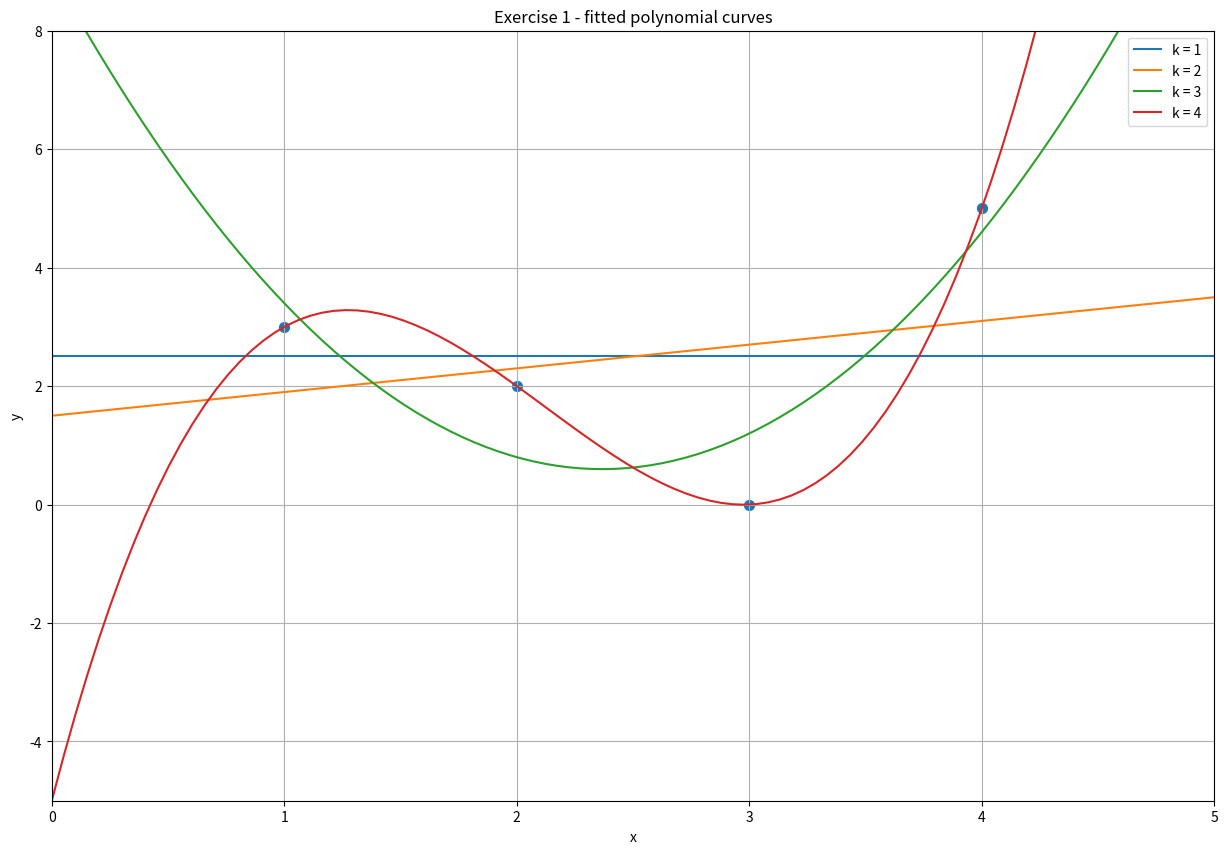

The matplotlib source for this figure: (Note: this script raises an exception after producing the figure.)
# -*- coding: utf-8 -*-
"""
Created on Wed Oct 21 14:11:04 2020

[redacted]
"""

import numpy as np 
import matplotlib.pyplot as plt

# In[] Exercise 1

# Form training points (x,y)
x = np.transpose(np.array([1.0, 2.0, 3.0, 4.0]))
y = np.transpose(np.array([3.0, 2.0, 0.0, 5.0]))
m=len(x)

# Start the plot which will contain all the fitted curves and training points
t = np.linspace(0, 5, 100)
fig, ax = plt.subplots(figsize=[15,10]) 
ax.scatter(x, y, s=50)

# Fitting curves to data using polynomial bases of dimension k=1,..4

for k in range(1,5):
    
    # Feature map computation using training data points
    phi=np.zeros((m,k)) 
    for i in range(k):
        phi[:,i]=np.power(x,i)
        
    
    # Computing inverse feature map and weights using appropriate math equation
    phi_t=np.transpose(phi)
    phi_1 = np.linalg.inv(np.dot(phi_t,phi)) 
    wk=np.dot(np.dot(phi_1,phi_t),y)
    
    
    # Forming the equation coresponding to the curve fitted and forming the curve to be plotted
    func=np.zeros(len(t))
    equation='k = '+str(i+1)+' => '
    for i in range(k):
        func=func+np.power(t,i)*wk[i]
        equation+=str(round(wk[i],2))+'*x^'+str(i)+'+'
        
        
    # Plotting fitted curves 
    ax.plot(t,func,label='k = '+str(k))   
     
      
    # Calculating MSE error for dimension k
    error=np.dot(phi,wk)-y
    trans_error=np.transpose(error)
    MSE=(np.dot(trans_error,error))/m
    
    
    # Printing the equation coresponding to the curve fitted for dimension k with appropriate MSE
    equation+=' MSE='+str(MSE)
    print(equation)    
        

   
    
leg = ax.legend();    
plt.title('Exercise 1 - fitted polynomial curves')
plt.xlabel('x')
plt.ylabel('y')
plt.xlim([0,5])
plt.ylim([-5,8])
plt.grid()
plt.savefig('exercise1_1_1.png')
plt.show()






# In[] Exercise 2

def generate(x,sigma):
    # Function that generates data set which is made by applying Gsigma function  on
    # input variables x using standard deviation sigma
    
    epsilon = np.random.normal(0,sigma,len(x))
    g=np.square((np.sin(2*np.math.pi*x)))+epsilon
    
    return g


# Generating training data set S of 30 points 
x = np.transpose(np.random.uniform(0,1,30))
m= len(x)
y = generate(x,0.07)

# Generate the test data set T
x_test = np.transpose(np.random.uniform(0,1,1000))
m1=len(x_test)
y_test = generate(x_test,0.07)


# Ploting sin^2(2pit) function and scattered noisy points of function Gsigma
t = np.linspace(0, 1, 1000)
fig, ax = plt.subplots(figsize=[15,10])
func=np.square((np.sin(2*np.math.pi*t)))
ax.plot(t,func,label='Function without the noise')
ax.scatter(x, y, s=50)
leg = ax.legend();
plt.title('Exercise 2-clear function and noise points')
plt.xlabel('x')
plt.ylabel('G')
plt.xlim([0,1.1])
plt.ylim([-0.1,1.1])
plt.grid()
plt.savefig('exercise1_1_2.png')
plt.show()  

# In[]

# Start the plot which will contain all the fitted curves and training points
t = np.linspace(0, 1, 100)
fig, ax = plt.subplots(figsize=[15,10])
ax.scatter(x, y, s=50)
     

# Initialize the MSE value for train and data sets over all k dimensions
MSE=np.zeros(5)
MSE_test=np.zeros(5)
num=0
num1=0

# Fitting curves to data using polynomial bases of dimensions k=2,5,10,14,18

for k in [2,5,10,14,18]:
    
    ## TRAINING
    
    # Feature map computation using training data set S
    phi=np.zeros((m,k)) 
    for i in range(k):
        phi[:,i]=np.power(x,i)
        
    
    # Computing inverse feature map and weights using appropriate math equation
    phi_t=np.transpose(phi)
    phi_1 = np.linalg.inv(np.dot(phi_t,phi)) 
    wk=np.dot(np.dot(phi_1,phi_t),y)
 
    # Forming the curve to be plotted
    func=np.zeros(len(t))
    for i in range(k):
        func=func+np.power(t,i)*wk[i]
        
    # Plotting fitted curves 
    ax.plot(t,func,label='k = '+str(k)) 
    
    # Calculating MSE error for dimension k
    error=np.dot(phi,wk)-y
    trans_error=np.transpose(error)
    MSE[num]=np.dot(trans_error,error)/m
    num+=1
  
    
    ## TESTING
    
    # Feature map computation using test data set T
    phi_test=np.zeros((m1,k))
    for i in range(k):
        phi_test[:,i]=np.power(x_test,i)
    
    # Calculating test MSE error for dimension k
    error_test=np.dot(phi_test,wk)-y_test
    trans_error=np.transpose(error_test)
    MSE_test[num1]=np.dot(trans_error,error_test)/m1
    num1+=1
      
leg = ax.legend(); 
plt.grid()   
plt.xlabel('x')
plt.ylabel('y')
plt.title('Exercise 2 - fitted polynomial curves')    
plt.savefig('exercise1_1_3.png')
plt.show() 

# ln(MSE) plot for the train and test set over dimensions k
fig, ax = plt.subplots(figsize=[15,10])
ax.plot([2,5,10,14,18],np.log(MSE),label='Training')
ax.plot([2,5,10,14,18],np.log(MSE_test),label='Test')
plt.grid()
leg = ax.legend();
plt.xlabel('k')
plt.ylabel('ln(Mean square error)')
plt.title('MSE')
plt.savefig('exercise1_1_3.png')
plt.show() 

# In[] 100 runs

# Initialize the MSE value for train and data sets over all k dimensions and 100 runs
MSE_100=np.zeros(5)
MSE_test_100=np.zeros(5)

for runs in range(100):
    
    # Generating training data set S of 30 points 
    x = np.transpose(np.random.uniform(0,1,30))
    m= len(x)
    y = generate(x,0.07)
    
    # Generate the test data set T
    x_test = np.transpose(np.random.uniform(0,1,1000))
    m1=len(x_test)
    y_test = generate(x_test,0.07)

    
    # Initialize the MSE value for train and data sets over all k dimensions
    MSE=np.zeros(5)
    MSE_test=np.zeros(5)
    num=0
    num1=0
    
    # Fitting curves to data using polynomial bases of dimensions k=2,5,10,14,18
    
    for k in [2,5,10,14,18]:
        
        ## TRAINING
        
        # Feature map computation using training data set S
        phi=np.zeros((m,k)) 
        for i in range(k):
            phi[:,i]=np.power(x,i)
            
        
        # Computing inverse feature map and weights using appropriate math equation
        phi_t=np.transpose(phi)
        phi_1 = np.linalg.inv(np.dot(phi_t,phi)) 
        wk=np.dot(np.dot(phi_1,phi_t),y)
     
        
        # Calculating MSE error for dimension k
        error=np.dot(phi,wk)-y
        trans_error=np.transpose(error)
        MSE[num]=np.dot(trans_error,error)/m
        num+=1
      
        
        ## TESTING
        
        # Feature map computation using test data set T
        phi_test=np.zeros((m1,k))
        for i in range(k):
            phi_test[:,i]=np.power(x_test,i)
        
        # Calculating test MSE error for dimension k
        error_test=np.dot(phi_test,wk)-y_test
        trans_error=np.transpose(error_test)
        MSE_test[num1]=np.dot(trans_error,error_test)/m1
        num1+=1
        
    MSE_100+=MSE
    MSE_test_100+=MSE_test

# Calculating average MSE over 100 runs
MSE_100/=100
MSE_test_100/=100

# ln(avg(MSE)) plot for the train and test set over dimensions k and 100 runs
fig, ax = plt.subplots(figsize=[15,10])
ax.plot([2,5,10,14,18],np.log(MSE_100),label='Training')
ax.plot([2,5,10,14,18],np.log(MSE_test_100),label='Test')
ax.xaxis.set_major_locator(plt.MultipleLocator(2))
plt.grid()
leg = ax.legend();
plt.xlabel('k')
plt.ylabel('ln(MSE)')
#plt.yscale('log')
plt.title('MSE')
plt.savefig('exercise1_1_4.png')
plt.show() 

# In[] Exercise 3


# Initialize the MSE value for train and data sets over all k dimensions and 100 runs
rang=np.array(range(1,19))
MSE_100=np.zeros(len(rang))
MSE_test_100=np.zeros(len(rang))

for runs in range(100):
    
    # Generating training data set S of 30 points 
    x = np.transpose(np.random.uniform(0,1,30))
    m= len(x)
    y = generate(x,0.07)
    
    # Generate the test data set T
    x_test = np.transpose(np.random.uniform(0,1,1000))
    m1=len(x_test)
    y_test = generate(x_test,0.07)

    # Initialize the MSE value for train and data sets over all k dimensions
    MSE=np.zeros(len(rang))
    MSE_test=np.zeros(len(rang))
    num=0
    num1=0
    
    for k in rang:
        
        ## TRAINING
        
        # Feature map computation using training data points and sin functions
        phi=np.zeros((m,k)) 
        for i in range(k):
            phi[:,i]=np.sin((i+1)*np.math.pi*x)
            
        
        # Computing inverse feature map and weights using appropriate math equation
        phi_t=np.transpose(phi)
        phi_1 = np.linalg.inv(np.dot(phi_t,phi)) 
        wk=np.dot(np.dot(phi_1,phi_t),y)
       
            
    
        # Calculating MSE error for dimension k
        error=np.dot(phi,wk)-y
        trans_error=np.transpose(error)
        MSE[num]=np.dot(trans_error,error)/m
        num+=1
      
        ## TESTING
        
        # Feature map computation using test data set T
        phi_test=np.zeros((m1,k))
        for i in range(k):
            phi_test[:,i]=np.sin(i*np.math.pi*x_test)
        
        # Calculating test MSE error for dimension k
        error_test=np.dot(phi_test,wk)-y_test
        trans_error=np.transpose(error_test)
        MSE_test[num1]=np.dot(trans_error,error_test)/m1
        num1+=1
    
    MSE_100+=MSE
    MSE_test_100+=MSE_test


# Calculating average MSE over 100 runs
MSE_100/=100
MSE_test_100/=100

# ln(avg(MSE)) plot for the train and test set over dimensions k and 100 runs
fig, ax = plt.subplots(figsize=[15,10])
ax.plot(rang,np.log(MSE_100),label='Training')
ax.plot(rang,np.log(MSE_test_100),label='Test')
ax.xaxis.set_major_locator(plt.MultipleLocator(2))
plt.grid()
leg = ax.legend();
plt.xlabel('k')
plt.ylabel('ln(MSE)')
#plt.yscale('log')
plt.title('MSE')
plt.savefig('exercise1_1_5.png')
plt.show() 

  
